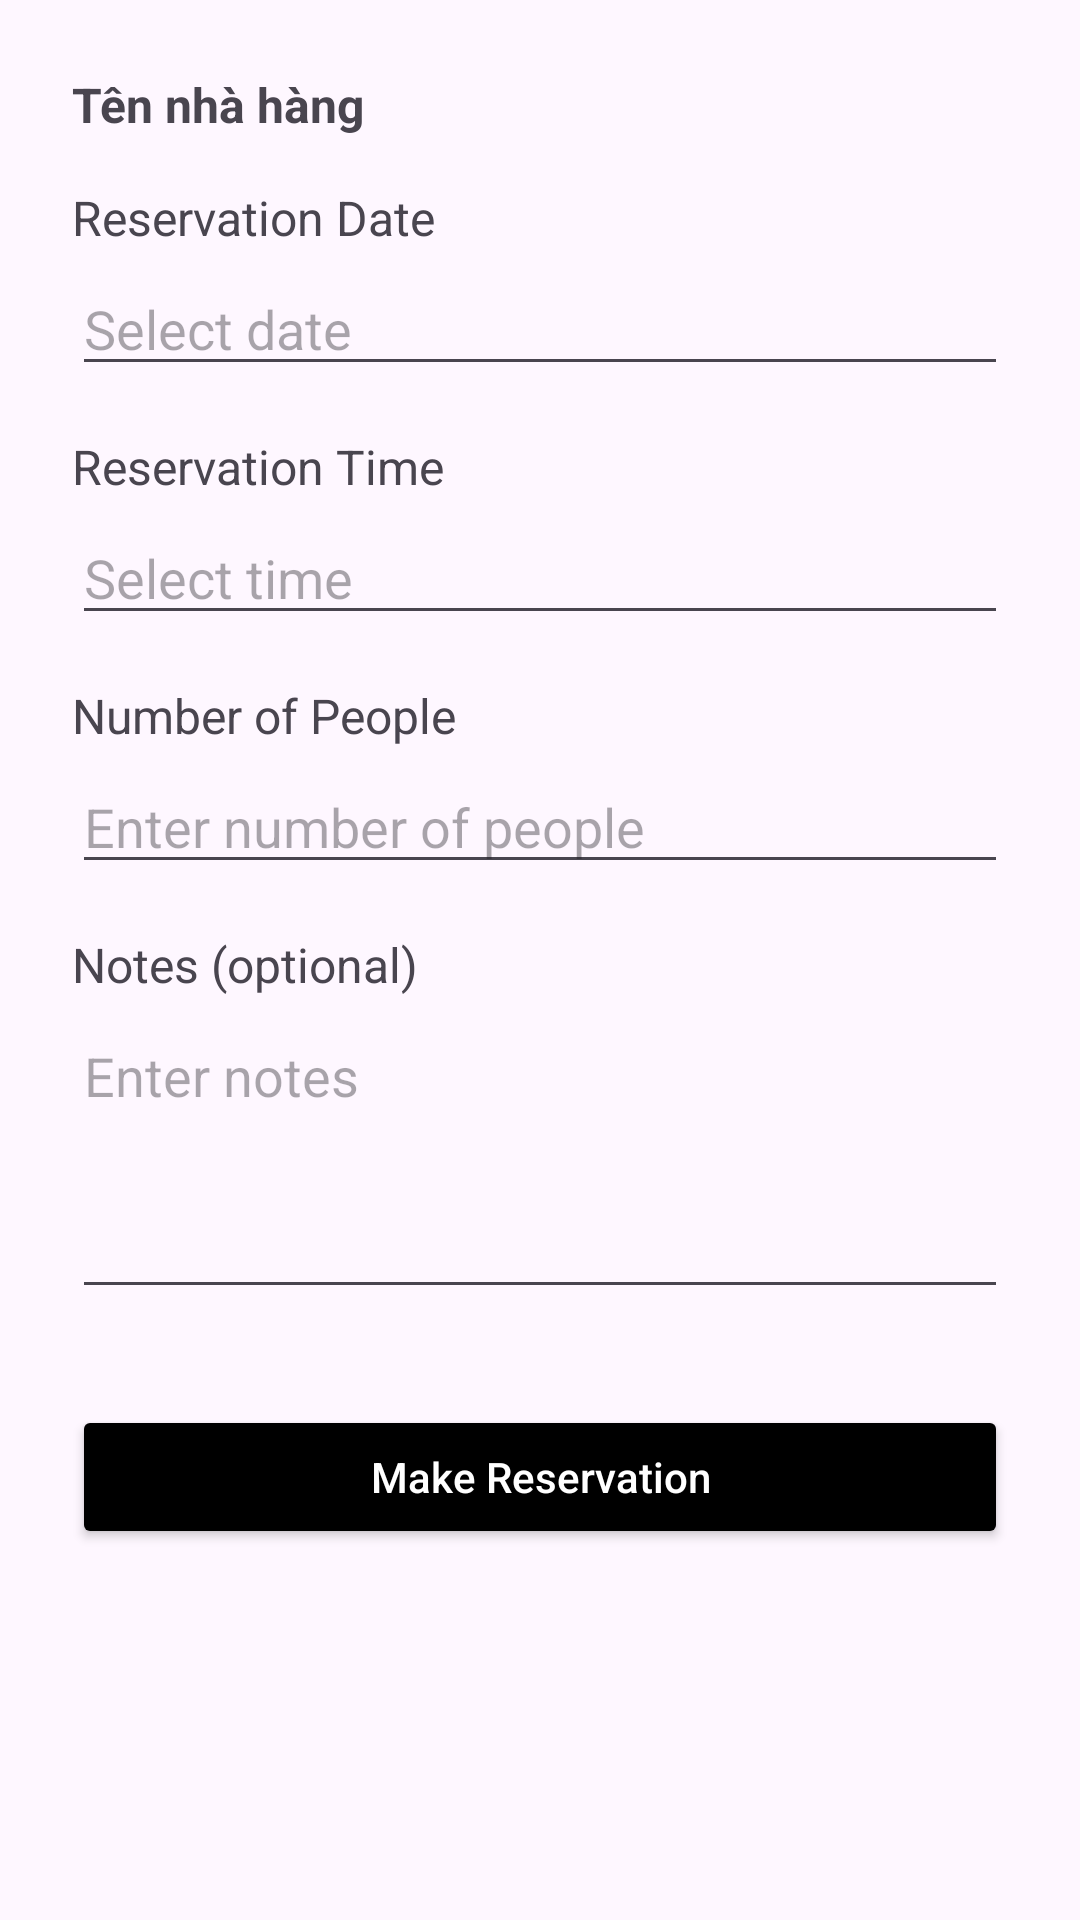

This screen was rendered from an Android layout file. Write that file and the resources it references.
<!-- AndroidManifest.xml: application theme Theme.DineGo_Mobile -->
<!-- res/layout/activity_reservation.xml -->
<?xml version="1.0" encoding="utf-8"?>
<ScrollView xmlns:android="http://schemas.android.com/apk/res/android"
    android:layout_width="match_parent"
    android:layout_height="match_parent"
    android:padding="16dp"
    android:fillViewport="true">

    <LinearLayout
        android:layout_width="match_parent"
        android:layout_height="wrap_content"
        android:orientation="vertical"
        android:padding="8dp">

        <TextView
            android:id="@+id/tv_selected_restaurant"
            android:layout_width="match_parent"
            android:layout_height="wrap_content"
            android:text="Tên nhà hàng"
            android:textSize="16sp"
            android:textStyle="bold"
            android:layout_marginBottom="16dp"/>


        <TextView
            android:layout_width="match_parent"
            android:layout_height="wrap_content"
            android:text="Reservation Date"
            android:textSize="16sp"
            android:layout_marginBottom="4dp"/>

        <EditText
            android:id="@+id/edit_date"
            android:layout_width="match_parent"
            android:layout_height="wrap_content"
            android:hint="Select date"
            android:inputType="none"
            android:focusable="false"
            android:clickable="true"
            android:layout_marginBottom="16dp"/>

        <TextView
            android:layout_width="match_parent"
            android:layout_height="wrap_content"
            android:text="Reservation Time"
            android:textSize="16sp"
            android:layout_marginBottom="4dp"/>

        <EditText
            android:id="@+id/edit_time"
            android:layout_width="match_parent"
            android:layout_height="wrap_content"
            android:hint="Select time"
            android:inputType="none"
            android:focusable="false"
            android:clickable="true"
            android:layout_marginBottom="16dp"/>

        <TextView
            android:layout_width="match_parent"
            android:layout_height="wrap_content"
            android:text="Number of People"
            android:textSize="16sp"
            android:layout_marginBottom="4dp"/>

        <EditText
            android:id="@+id/edit_quantity"
            android:layout_width="match_parent"
            android:layout_height="wrap_content"
            android:hint="Enter number of people"
            android:inputType="number"
            android:layout_marginBottom="16dp"/>

        <TextView
            android:layout_width="match_parent"
            android:layout_height="wrap_content"
            android:text="Notes (optional)"
            android:textSize="16sp"
            android:layout_marginBottom="4dp"/>

        <EditText
            android:id="@+id/edit_note"
            android:layout_width="match_parent"
            android:layout_height="100dp"
            android:hint="Enter notes"
            android:inputType="textMultiLine"
            android:gravity="top"
            android:layout_marginBottom="24dp"/>

        <Button
            android:id="@+id/btn_submit"
            android:layout_width="match_parent"
            android:layout_height="wrap_content"
            android:text="Make Reservation"
            android:textAllCaps="false"
            android:backgroundTint="@color/black"
            android:textColor="@android:color/white"
            android:layout_marginTop="8dp"/>

    </LinearLayout>
</ScrollView>
<!-- resources referenced by this layout -->
<resources>
  <style name="Theme.DineGo_Mobile" parent="Base.Theme.DineGo_Mobile" />
  <style name="Base.Theme.DineGo_Mobile" parent="Theme.Material3.DayNight.NoActionBar">
          
          
      </style>
  <!-- not gathered from this repository: default colours our renderer supplied (Android Studio template values) -->
  <color name="black">#FF000000</color>
</resources>
